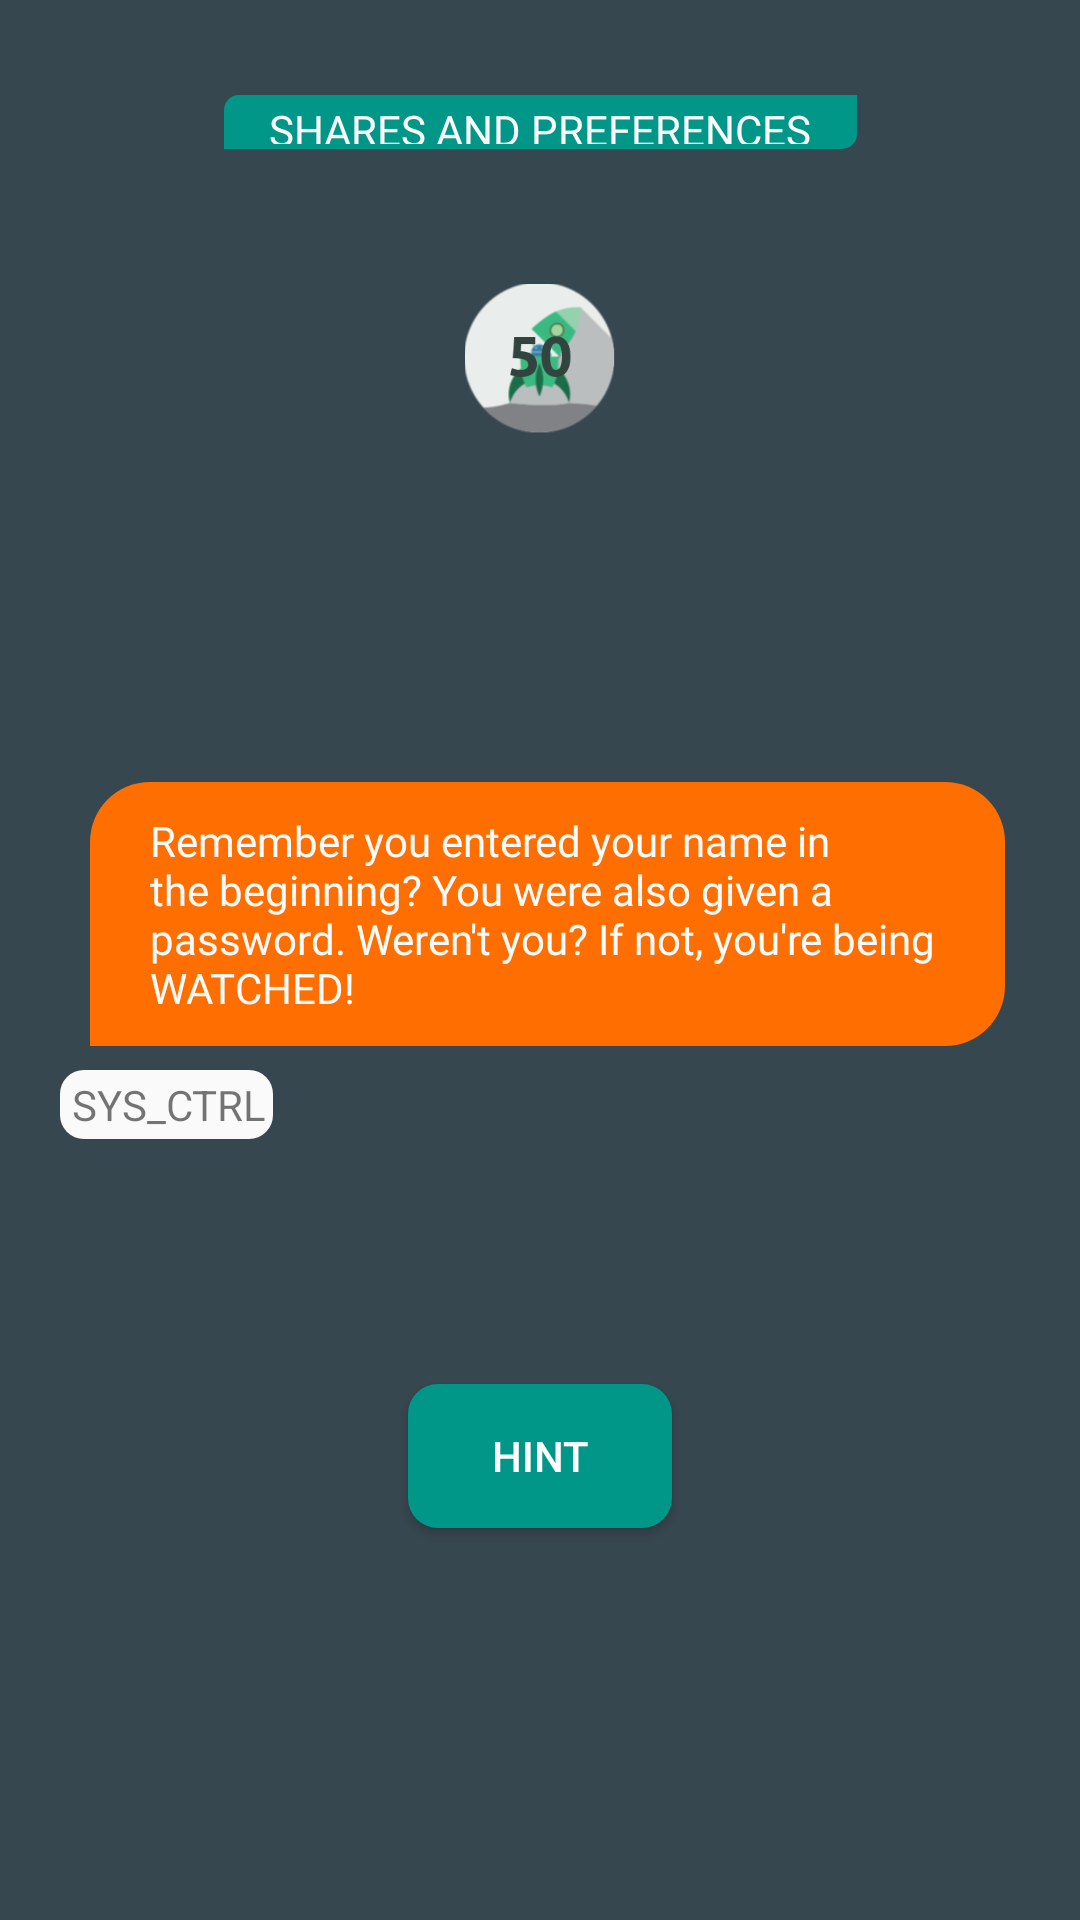

Here is an Android app screen rendered from its layout file. Give the layout XML and the strings, colors and styles it references.
<!-- AndroidManifest.xml: application theme AppTheme -->
<!-- res/layout/activity_shared_breach.xml -->
<?xml version="1.0" encoding="utf-8"?>
<android.support.constraint.ConstraintLayout android:background="@color/colorPrimaryDark" android:layout_width="fill_parent" android:layout_height="fill_parent"
  xmlns:android="http://schemas.android.com/apk/res/android" xmlns:app="http://schemas.android.com/apk/res-auto">
    <TextView android:textColor="@color/colorWhite" android:id="@id/textViewheadShared" android:background="@drawable/button2" android:paddingLeft="15.0dip" android:paddingRight="15.0dip" android:paddingBottom="1.5dip" android:layout_width="wrap_content" android:layout_height="18.0dip" android:layout_marginLeft="8.0dip" android:layout_marginTop="8.0dip" android:layout_marginRight="8.0dip" android:layout_marginBottom="8.0dip" android:text="SHARES AND PREFERENCES" android:fontFamily="@font/comfortaa_bold" app:layout_constraintBottom_toBottomOf="parent" app:layout_constraintEnd_toEndOf="parent" app:layout_constraintStart_toStartOf="parent" app:layout_constraintTop_toTopOf="parent" app:layout_constraintVertical_bias="0.039" />
    <Button android:theme="@style/buttontheme" android:id="@id/buttonsprefhint" android:background="@drawable/button" android:layout_width="wrap_content" android:layout_height="wrap_content" android:layout_marginLeft="8.0dip" android:layout_marginTop="8.0dip" android:layout_marginRight="8.0dip" android:layout_marginBottom="8.0dip" android:text="HINT" android:layout_alignParentBottom="true" android:layout_centerHorizontal="true" app:layout_constraintBottom_toBottomOf="parent" app:layout_constraintEnd_toEndOf="parent" app:layout_constraintStart_toStartOf="parent" app:layout_constraintTop_toTopOf="parent" app:layout_constraintVertical_bias="0.787" style="@style/Widget.AppCompat.Button.Colored" />
    <TextView android:textColor="@color/colorWhite" android:id="@id/textViewsprefhint" android:paddingLeft="15.0dip" android:paddingRight="15.0dip" android:layout_width="wrap_content" android:layout_height="wrap_content" android:layout_marginLeft="8.0dip" android:layout_marginTop="8.0dip" android:layout_marginRight="8.0dip" android:layout_marginBottom="8.0dip" android:text="" android:layout_alignParentBottom="true" android:layout_centerHorizontal="true" android:fontFamily="@font/armata" app:layout_constraintBottom_toBottomOf="parent" app:layout_constraintEnd_toEndOf="parent" app:layout_constraintHorizontal_bias="0.503" app:layout_constraintStart_toStartOf="parent" app:layout_constraintTop_toTopOf="parent" app:layout_constraintVertical_bias="0.896" />
    <ImageView android:id="@id/imageView20" android:layout_width="50.0dip" android:layout_height="50.0dip" android:layout_marginLeft="8.0dip" android:layout_marginTop="8.0dip" android:layout_marginRight="8.0dip" android:layout_marginBottom="8.0dip" app:layout_constraintBottom_toBottomOf="parent" app:layout_constraintEnd_toEndOf="parent" app:layout_constraintStart_toStartOf="parent" app:layout_constraintTop_toTopOf="parent" app:layout_constraintVertical_bias="0.151" app:srcCompat="@drawable/i50" />
    <LinearLayout android:orientation="vertical" android:id="@id/linearLayout452" android:paddingLeft="20.0dip" android:paddingRight="15.0dip" android:layout_width="wrap_content" android:layout_height="wrap_content" android:layout_marginTop="8.0dip" android:layout_marginBottom="8.0dip" app:layout_constraintBottom_toBottomOf="parent" app:layout_constraintTop_toTopOf="parent">
        <LinearLayout android:orientation="vertical" android:layout_width="fill_parent" android:layout_height="fill_parent">
            <TextView android:textColor="@color/colorWhite" android:id="@id/textViewstrings" android:background="@drawable/chatbox" android:layout_width="wrap_content" android:layout_height="wrap_content" android:layout_marginLeft="10.0dip" android:layout_marginRight="10.0dip" android:text="Remember you entered your name in the beginning? You were also given a password. Weren't you? If not, you're being WATCHED!" android:fontFamily="@font/armata" />
            <TextView android:id="@id/textView316" android:background="@drawable/sysctrl" android:layout_width="wrap_content" android:layout_height="wrap_content" android:layout_marginLeft="0.0dip" android:layout_marginTop="8.0dip" android:text="SYS_CTRL" android:layout_weight="0.0" />
        </LinearLayout>
    </LinearLayout>
</android.support.constraint.ConstraintLayout>
<!-- resources referenced by this layout -->
<resources>
  <color name="colorPrimaryDark">#ff37474f</color>
  <color name="colorWhite">#fffafafa</color>
  <style name="Widget.AppCompat.Button.Colored" parent="@style/Base.Widget.AppCompat.Button.Colored" />
  <color name="colorGreen">#ff009688</color>
  <color name="newColor">#ffff6e00</color>
  <style name="Theme.AppCompat.Light" parent="@style/Base.Theme.AppCompat.Light" />
  <style name="Base.Theme.AppCompat.Light" parent="@style/Base.V7.Theme.AppCompat.Light" />
  <style name="TextAppearance.AppCompat.Button" parent="@style/Base.TextAppearance.AppCompat.Button" />
  <style name="Platform.AppCompat.Light" parent="@style/Platform.V14.AppCompat.Light" />
  <dimen name="abc_action_bar_default_height_material">56.0dip</dimen>
  <style name="Widget.AppCompat.Light.ActionButton" parent="@style/Widget.AppCompat.ActionButton" />
  <style name="Widget.AppCompat.ActionMode" parent="@style/Base.Widget.AppCompat.ActionMode" />
  <style name="AlertDialog.AppCompat.Light" parent="@style/Base.AlertDialog.AppCompat.Light" />
  <style name="Widget.AppCompat.ButtonBar" parent="@style/Base.Widget.AppCompat.ButtonBar" />
  <style name="Widget.AppCompat.Button" parent="@style/Base.Widget.AppCompat.Button" />
  <style name="Widget.AppCompat.Button.Small" parent="@style/Base.Widget.AppCompat.Button.Small" />
  <color name="accent_material_light">@color/material_deep_teal_500</color>
  <color name="background_floating_material_light">@android:color/white</color>
  <color name="button_material_light">#ffd6d7d7</color>
  <color name="ripple_material_light">#1f000000</color>
  <color name="error_color_material">#fff4511e</color>
  <color name="primary_material_light">@color/material_grey_100</color>
  <color name="primary_dark_material_light">@color/material_grey_600</color>
  <dimen name="abc_dialog_padding_material">24.0dip</dimen>
  <style name="ThemeOverlay.AppCompat.Dialog" parent="@style/Base.ThemeOverlay.AppCompat.Dialog" />
  <style name="Widget.AppCompat.EditText" parent="@style/Base.Widget.AppCompat.EditText" />
  <style name="Widget.AppCompat.ImageButton" parent="@style/Base.Widget.AppCompat.ImageButton" />
  <style name="Widget.AppCompat.ListMenuView" parent="@style/Base.Widget.AppCompat.ListMenuView" />
  <item type="dimen" name="abc_list_item_padding_horizontal_material">@dimen/abc_action_bar_content_inset_material</item>
  <style name="Theme.AppCompat.CompactMenu" parent="@style/Base.Theme.AppCompat.CompactMenu" />
  <dimen name="abc_panel_menu_list_width">296.0dip</dimen>
  <style name="Widget.AppCompat.Light.PopupMenu" parent="@style/Base.Widget.AppCompat.Light.PopupMenu" />
  <style name="Widget.AppCompat.RatingBar" parent="@style/Base.Widget.AppCompat.RatingBar" />
  <style name="Widget.AppCompat.RatingBar.Small" parent="@style/Base.Widget.AppCompat.RatingBar.Small" />
  <style name="Widget.AppCompat.Light.SearchView" parent="@style/Widget.AppCompat.SearchView" />
  <style name="Widget.AppCompat.SeekBar" parent="@style/Base.Widget.AppCompat.SeekBar" />
  <style name="Widget.AppCompat.Spinner" parent="@style/Base.Widget.AppCompat.Spinner" />
  <style name="TextAppearance.AppCompat.Subhead" parent="@style/Base.TextAppearance.AppCompat.Subhead" />
  <style name="TextAppearance.AppCompat.Body1" parent="@style/Base.TextAppearance.AppCompat.Body1" />
  <style name="Widget.AppCompat.Toolbar" parent="@style/Base.Widget.AppCompat.Toolbar" />
  <color name="foreground_material_dark">@android:color/white</color>
  <style name="Widget.AppCompat.ActionButton" parent="@style/Base.Widget.AppCompat.ActionButton" />
  <style name="Base.AlertDialog.AppCompat.Light" parent="@style/Base.AlertDialog.AppCompat" />
  <color name="material_deep_teal_500">#ff009688</color>
  <color name="material_grey_100">#fff5f5f5</color>
  <color name="material_grey_600">#ff757575</color>
  <style name="Base.Widget.AppCompat.EditText" parent="@style/Base.V12.Widget.AppCompat.EditText" />
</resources>
